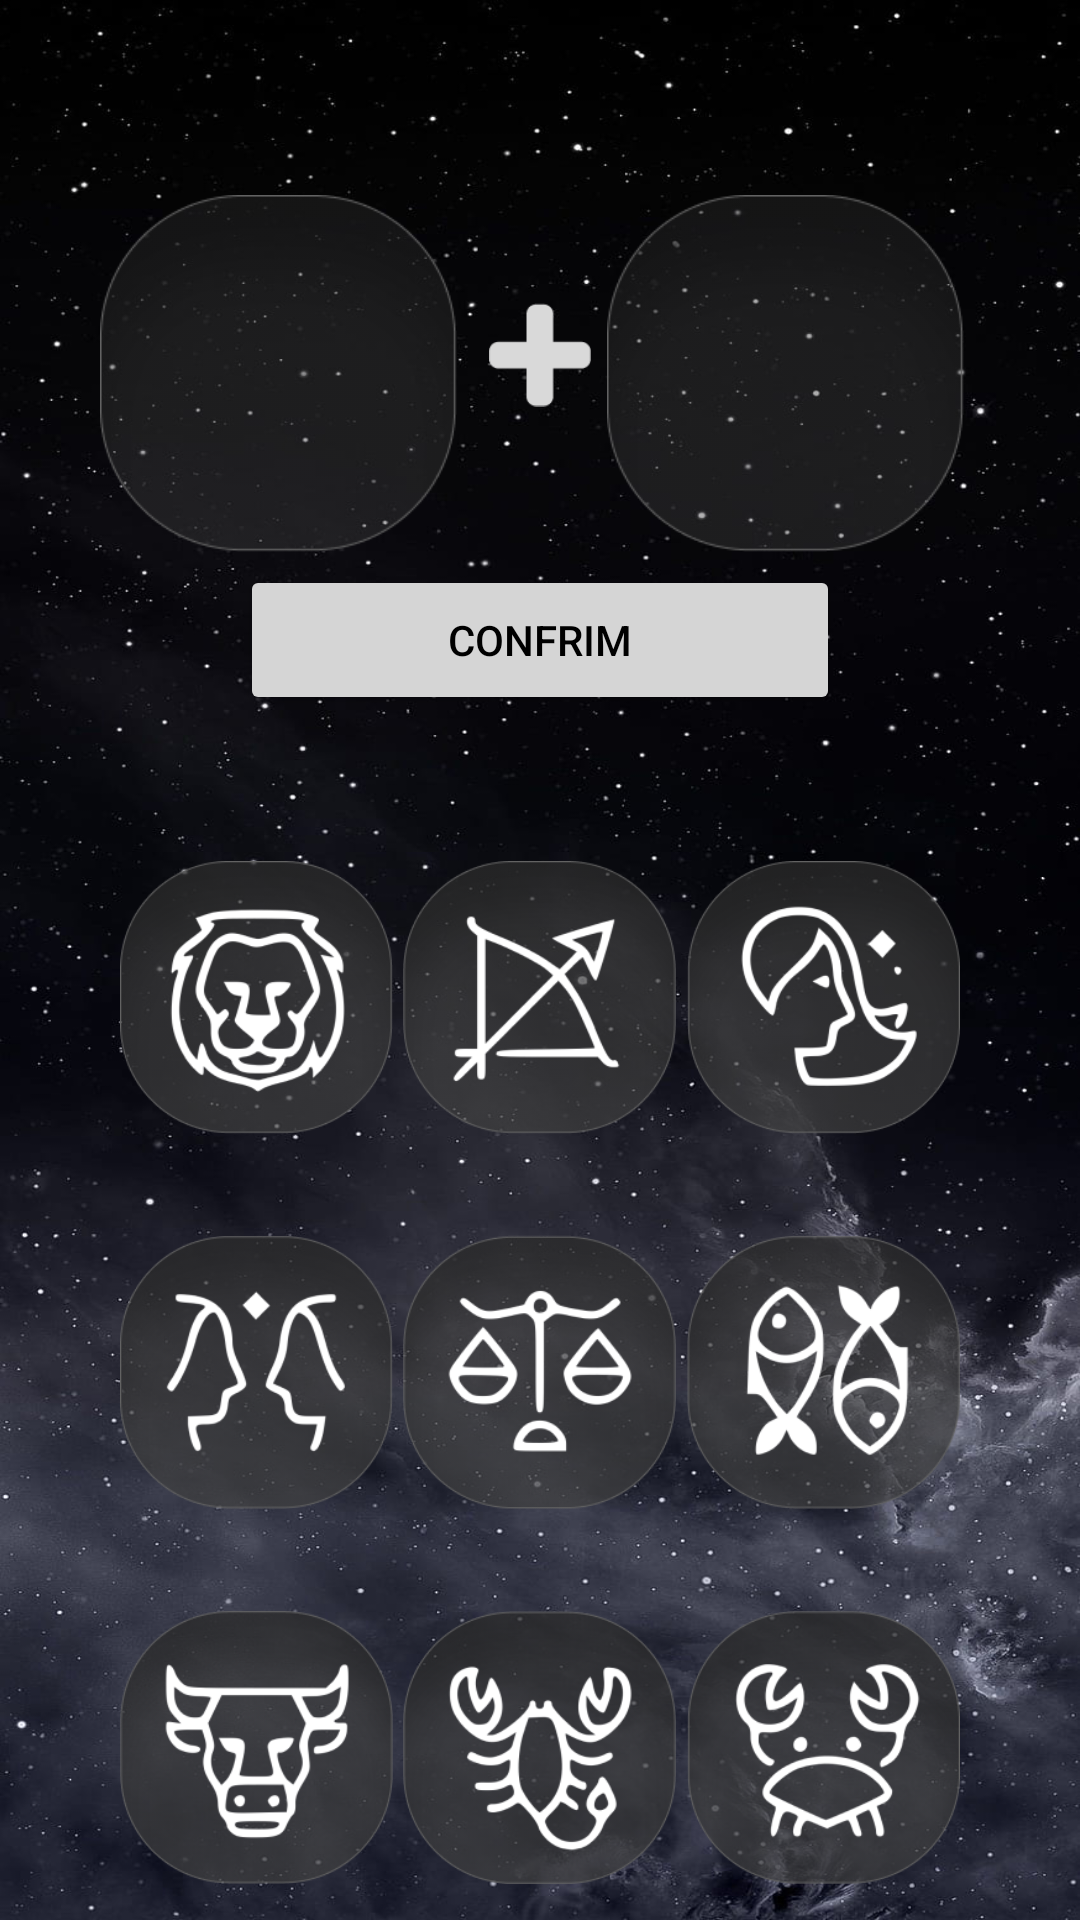

Produce the Android XML layout that renders to this screen, including the resource entries it uses.
<!-- AndroidManifest.xml: application theme Theme.Nan -->
<!-- res/layout/activity_main.xml -->
<?xml version="1.0" encoding="utf-8"?>
<androidx.constraintlayout.widget.ConstraintLayout xmlns:android="http://schemas.android.com/apk/res/android"
    xmlns:app="http://schemas.android.com/apk/res-auto"
    xmlns:tools="http://schemas.android.com/tools"
    android:id="@+id/main"
    android:layout_width="match_parent"
    android:layout_height="match_parent"
    tools:context=".MainActivity"
    android:background="@drawable/stars_bg">

    <ImageButton
        android:id="@+id/aquariusButton"
        android:tag="Aquarius"
        android:layout_width="91dp"
        android:layout_height="95dp"
        android:layout_marginTop="30dp"
        android:layout_marginEnd="40dp"
        android:adjustViewBounds="true"
        android:background="#00FFFFFF"
        android:maxWidth="42dp"
        android:maxHeight="42dp"
        android:scaleType="fitCenter"
        app:layout_constraintEnd_toEndOf="parent"
        app:layout_constraintTop_toBottomOf="@+id/cancerButton"
        app:srcCompat="@drawable/aquarius" />

    <ImageButton
        android:id="@+id/sagittariusButton"
        android:tag="Sagittarius"
        android:layout_width="91dp"
        android:layout_height="95dp"
        android:layout_marginTop="100dp"
        android:adjustViewBounds="true"
        android:background="#00FFFFFF"
        android:maxWidth="42dp"
        android:maxHeight="42dp"
        android:scaleType="fitCenter"
        app:layout_constraintEnd_toStartOf="@+id/virgoButton"
        app:layout_constraintHorizontal_bias="0.483"
        app:layout_constraintStart_toEndOf="@+id/leoButton"
        app:layout_constraintTop_toBottomOf="@+id/container_2"
        app:srcCompat="@drawable/sagittarius" />

    <ImageButton
        android:id="@+id/virgoButton"
        android:tag="Virgo"
        android:layout_width="91dp"
        android:layout_height="95dp"
        android:layout_marginTop="100dp"
        android:layout_marginEnd="40dp"
        android:adjustViewBounds="true"
        android:background="#00FFFFFF"
        android:maxWidth="42dp"
        android:maxHeight="42dp"
        android:scaleType="fitCenter"
        app:layout_constraintEnd_toEndOf="parent"
        app:layout_constraintTop_toBottomOf="@+id/container_2"
        app:srcCompat="@drawable/virgo" />

    <ImageButton
        android:id="@+id/geminiButton"
        android:tag="Gemini"
        android:layout_width="91dp"
        android:layout_height="95dp"
        android:layout_marginStart="40dp"
        android:layout_marginTop="30dp"
        android:adjustViewBounds="true"
        android:background="#00FFFFFF"
        android:maxWidth="42dp"
        android:maxHeight="42dp"
        android:scaleType="fitCenter"
        app:layout_constraintStart_toStartOf="parent"
        app:layout_constraintTop_toBottomOf="@+id/leoButton"
        app:srcCompat="@drawable/gemini" />

    <ImageButton
        android:id="@+id/libraButton"
        android:tag="Libra"
        android:layout_width="91dp"
        android:layout_height="95dp"
        android:layout_marginTop="30dp"
        android:adjustViewBounds="true"
        android:background="#00FFFFFF"
        android:maxWidth="42dp"
        android:maxHeight="42dp"
        android:scaleType="fitCenter"
        app:layout_constraintEnd_toStartOf="@+id/piscesButton"
        app:layout_constraintHorizontal_bias="0.483"
        app:layout_constraintStart_toEndOf="@+id/geminiButton"
        app:layout_constraintTop_toBottomOf="@+id/sagittariusButton"
        app:srcCompat="@drawable/libra" />

    <ImageButton
        android:id="@+id/piscesButton"
        android:tag="Pisces"
        android:layout_width="91dp"
        android:layout_height="95dp"
        android:layout_marginTop="30dp"
        android:layout_marginEnd="40dp"
        android:adjustViewBounds="true"
        android:background="#00FFFFFF"
        android:maxWidth="42dp"
        android:maxHeight="42dp"
        android:scaleType="fitCenter"
        app:layout_constraintEnd_toEndOf="parent"
        app:layout_constraintTop_toBottomOf="@+id/virgoButton"
        app:srcCompat="@drawable/pisces" />

    <ImageButton
        android:id="@+id/taurusButton"
        android:tag="Taurus"
        android:layout_width="91dp"
        android:layout_height="95dp"
        android:layout_marginStart="40dp"
        android:layout_marginTop="30dp"
        android:adjustViewBounds="true"
        android:background="#00FFFFFF"
        android:maxWidth="42dp"
        android:maxHeight="42dp"
        android:scaleType="fitCenter"
        app:layout_constraintStart_toStartOf="parent"
        app:layout_constraintTop_toBottomOf="@+id/geminiButton"
        app:srcCompat="@drawable/taurus" />

    <ImageButton
        android:id="@+id/scorpioButton"
        android:tag="Scorpio"
        android:layout_width="91dp"
        android:layout_height="95dp"
        android:layout_marginTop="30dp"
        android:adjustViewBounds="true"
        android:background="#00FFFFFF"
        android:maxWidth="42dp"
        android:maxHeight="42dp"
        android:scaleType="fitCenter"
        app:layout_constraintEnd_toStartOf="@+id/cancerButton"
        app:layout_constraintHorizontal_bias="0.483"
        app:layout_constraintStart_toEndOf="@+id/taurusButton"
        app:layout_constraintTop_toBottomOf="@+id/libraButton"
        app:srcCompat="@drawable/scorpio" />

    <ImageButton
        android:id="@+id/cancerButton"
        android:tag="Cancer"
        android:layout_width="91dp"
        android:layout_height="95dp"
        android:layout_marginTop="30dp"
        android:layout_marginEnd="40dp"
        android:adjustViewBounds="true"
        android:background="#00FFFFFF"
        android:maxWidth="42dp"
        android:maxHeight="42dp"
        android:scaleType="fitCenter"
        app:layout_constraintEnd_toEndOf="parent"
        app:layout_constraintTop_toBottomOf="@+id/piscesButton"
        app:srcCompat="@drawable/cancer" />

    <ImageButton
        android:id="@+id/ariesButton"
        android:tag="Aries"
        android:layout_width="91dp"
        android:layout_height="95dp"
        android:layout_marginStart="40dp"
        android:layout_marginTop="30dp"
        android:adjustViewBounds="true"
        android:background="#00FFFFFF"
        android:maxWidth="42dp"
        android:maxHeight="42dp"
        android:scaleType="fitCenter"
        app:layout_constraintStart_toStartOf="parent"
        app:layout_constraintTop_toBottomOf="@+id/taurusButton"
        app:srcCompat="@drawable/aries" />

    <ImageButton
        android:id="@+id/capricornButton"
        android:tag="Capricorn"
        android:layout_width="91dp"
        android:layout_height="95dp"
        android:layout_marginTop="30dp"
        android:adjustViewBounds="true"
        android:background="#00FFFFFF"
        android:maxWidth="42dp"
        android:maxHeight="42dp"
        android:scaleType="fitCenter"
        app:layout_constraintEnd_toStartOf="@+id/aquariusButton"
        app:layout_constraintHorizontal_bias="0.483"
        app:layout_constraintStart_toEndOf="@+id/ariesButton"
        app:layout_constraintTop_toBottomOf="@+id/scorpioButton"
        app:srcCompat="@drawable/capricorn" />

    <ImageButton
        android:id="@+id/leoButton"
        android:tag="Leo"
        android:layout_width="91dp"
        android:layout_height="95dp"
        android:layout_marginStart="40dp"
        android:layout_marginTop="100dp"
        android:adjustViewBounds="true"
        android:background="#00FFFFFF"
        android:maxWidth="42dp"
        android:maxHeight="42dp"
        android:scaleType="fitCenter"
        app:layout_constraintStart_toStartOf="parent"
        app:layout_constraintTop_toBottomOf="@+id/container_1"
        app:srcCompat="@drawable/leo" />

    <ImageButton
        android:id="@+id/info"
        android:layout_width="34dp"
        android:layout_height="36dp"
        android:layout_marginStart="300dp"
        android:layout_marginEnd="10dp"
        android:layout_marginBottom="660dp"
        android:background="#00FFFFFF"
        android:scaleType="fitCenter"
        app:layout_constraintBottom_toBottomOf="parent"
        app:layout_constraintEnd_toEndOf="parent"
        app:layout_constraintHorizontal_bias="0.492"
        app:layout_constraintStart_toStartOf="parent"
        app:layout_constraintTop_toTopOf="parent"
        app:layout_constraintVertical_bias="0.171"
        app:srcCompat="@drawable/info" />

    <ImageView
        android:id="@+id/container_2"
        android:layout_width="119dp"
        android:layout_height="121dp"
        android:layout_marginStart="40dp"
        android:layout_marginTop="64dp"
        android:layout_marginEnd="50dp"
        app:layout_constraintEnd_toEndOf="parent"
        app:layout_constraintHorizontal_bias="0.76"
        app:layout_constraintStart_toEndOf="@+id/add"
        app:layout_constraintTop_toTopOf="parent"
        app:srcCompat="@drawable/emptybox"
        android:tag="Temporary"/>

    <ImageView
        android:id="@+id/container_1"
        android:layout_width="119dp"
        android:layout_height="121dp"
        android:layout_marginStart="50dp"
        android:layout_marginTop="64dp"
        android:layout_marginEnd="40dp"
        app:layout_constraintEnd_toStartOf="@+id/add"
        app:layout_constraintHorizontal_bias="0.363"
        app:layout_constraintStart_toStartOf="parent"
        app:layout_constraintTop_toTopOf="parent"
        app:srcCompat="@drawable/emptybox"
        android:tag="Temporary"/>

    <ImageView
        android:id="@+id/add"
        android:layout_width="34dp"
        android:layout_height="40dp"
        app:layout_constraintBottom_toBottomOf="parent"
        app:layout_constraintEnd_toEndOf="parent"
        app:layout_constraintStart_toStartOf="parent"
        app:layout_constraintTop_toTopOf="parent"
        app:layout_constraintVertical_bias="0.164"
        app:srcCompat="@drawable/add" />

    <Button
        android:id="@+id/confirm"
        android:layout_width="200dp"
        android:layout_height="50dp"
        android:layout_marginStart="50dp"
        android:layout_marginTop="50dp"
        android:layout_marginEnd="50dp"
        android:backgroundTint="#D5D5D5"
        android:text="Confrim"
        android:textColor="#000000"
        android:textColorLink="#000000"
        app:layout_constraintEnd_toEndOf="parent"
        app:layout_constraintStart_toStartOf="parent"
        app:layout_constraintTop_toBottomOf="@+id/add" />

</androidx.constraintlayout.widget.ConstraintLayout>
<!-- resources referenced by this layout -->
<resources>
  <!-- drawable add: png bitmap (drawable, 871 bytes) -->
  <!-- drawable aquarius: png bitmap (drawable, 19064 bytes) -->
  <!-- drawable aries: png bitmap (drawable, 22487 bytes) -->
  <!-- drawable cancer: png bitmap (drawable, 21171 bytes) -->
  <!-- drawable capricorn: png bitmap (drawable, 18937 bytes) -->
  <!-- drawable emptybox: png bitmap (drawable, 11516 bytes) -->
  <!-- drawable gemini: png bitmap (drawable, 17735 bytes) -->
  <!-- drawable info: png bitmap (drawable, 7305 bytes) -->
  <!-- drawable leo: png bitmap (drawable, 22474 bytes) -->
  <!-- drawable libra: png bitmap (drawable, 18374 bytes) -->
  <!-- drawable pisces: png bitmap (drawable, 20815 bytes) -->
  <!-- drawable sagittarius: png bitmap (drawable, 17120 bytes) -->
  <!-- drawable scorpio: png bitmap (drawable, 21867 bytes) -->
  <!-- drawable stars_bg: jpg bitmap (drawable, 116697 bytes) -->
  <!-- drawable taurus: png bitmap (drawable, 18564 bytes) -->
  <!-- drawable virgo: png bitmap (drawable, 19489 bytes) -->
  <style name="Theme.Nan" parent="Base.Theme.Nan" />
  <style name="Base.Theme.Nan" parent="Theme.Material3.DayNight.NoActionBar">
          
          
      </style>
</resources>
